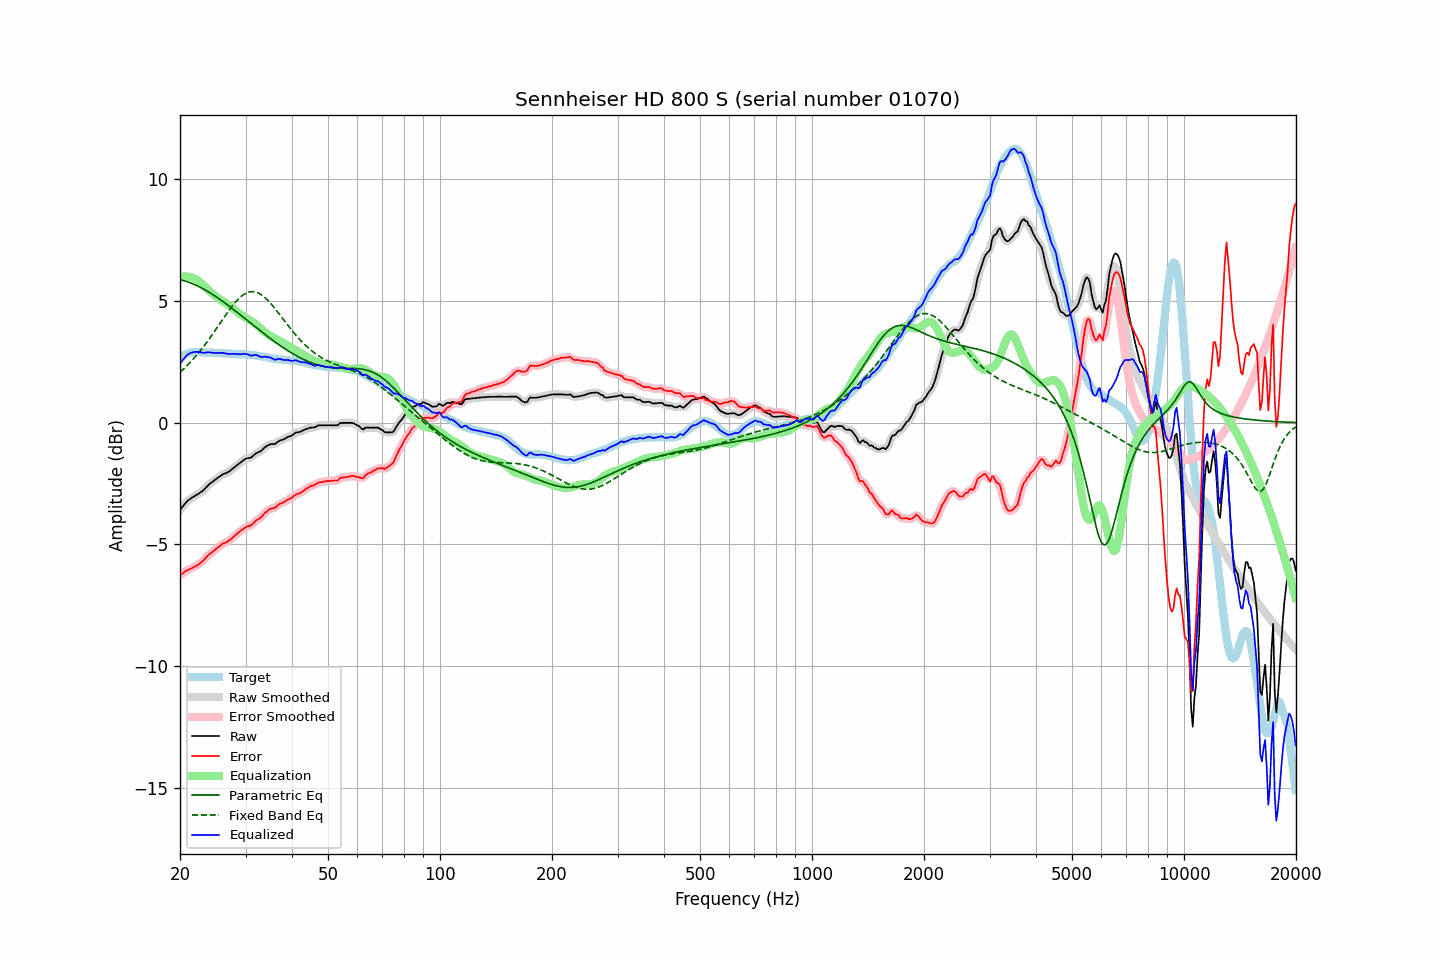

Data behind this chart, as committed beside it:
frequency, raw, error, smoothed, error_smoothed, equalization, parametric_eq, fixed_band_eq, equalized_raw, equalized_smoothed, target
20.00, -3.58, -6.26, -3.58, -6.26, 5.99, 5.87, 2.07, 2.41, 2.40, 2.68
20.20, -3.50, -6.22, -3.49, -6.21, 6.00, 5.86, 2.13, 2.50, 2.51, 2.72
20.40, -3.42, -6.17, -3.41, -6.16, 6.01, 5.84, 2.19, 2.59, 2.60, 2.76
20.61, -3.34, -6.12, -3.33, -6.12, 6.01, 5.82, 2.25, 2.67, 2.68, 2.78
20.81, -3.26, -6.07, -3.26, -6.08, 6.01, 5.80, 2.32, 2.75, 2.75, 2.82
21.02, -3.19, -6.04, -3.19, -6.04, 6.00, 5.78, 2.39, 2.82, 2.81, 2.86
21.23, -3.15, -6.01, -3.14, -6.01, 5.99, 5.76, 2.45, 2.84, 2.85, 2.87
21.44, -3.10, -5.98, -3.10, -5.98, 5.97, 5.73, 2.52, 2.87, 2.87, 2.89
21.66, -3.06, -5.95, -3.06, -5.95, 5.95, 5.70, 2.60, 2.89, 2.89, 2.90
21.87, -3.02, -5.91, -3.02, -5.92, 5.92, 5.68, 2.67, 2.91, 2.91, 2.90
22.09, -2.98, -5.88, -2.98, -5.88, 5.89, 5.65, 2.75, 2.91, 2.91, 2.91
22.31, -2.94, -5.84, -2.94, -5.84, 5.84, 5.61, 2.82, 2.91, 2.91, 2.91
22.54, -2.90, -5.80, -2.90, -5.80, 5.79, 5.58, 2.90, 2.90, 2.90, 2.91
22.76, -2.85, -5.74, -2.85, -5.75, 5.74, 5.55, 2.99, 2.89, 2.89, 2.90
22.99, -2.81, -5.69, -2.80, -5.69, 5.68, 5.51, 3.07, 2.87, 2.88, 2.88
23.22, -2.75, -5.63, -2.74, -5.62, 5.62, 5.48, 3.16, 2.87, 2.88, 2.88
23.45, -2.68, -5.55, -2.68, -5.55, 5.56, 5.44, 3.24, 2.88, 2.88, 2.87
23.69, -2.61, -5.48, -2.61, -5.48, 5.49, 5.40, 3.33, 2.89, 2.89, 2.87
23.92, -2.54, -5.41, -2.54, -5.42, 5.43, 5.36, 3.42, 2.90, 2.89, 2.87
24.16, -2.49, -5.37, -2.49, -5.36, 5.37, 5.32, 3.52, 2.89, 2.89, 2.88
24.40, -2.44, -5.32, -2.43, -5.31, 5.31, 5.28, 3.61, 2.88, 2.88, 2.88
24.65, -2.39, -5.26, -2.39, -5.26, 5.26, 5.24, 3.71, 2.87, 2.87, 2.87
24.89, -2.34, -5.21, -2.34, -5.21, 5.20, 5.19, 3.80, 2.87, 2.87, 2.87
25.14, -2.29, -5.16, -2.29, -5.16, 5.15, 5.15, 3.90, 2.87, 2.86, 2.87
25.39, -2.24, -5.11, -2.24, -5.11, 5.10, 5.10, 4.00, 2.87, 2.87, 2.87
25.65, -2.20, -5.06, -2.19, -5.05, 5.06, 5.06, 4.09, 2.86, 2.87, 2.86
25.91, -2.15, -5.00, -2.15, -5.00, 5.02, 5.01, 4.19, 2.87, 2.87, 2.85
26.16, -2.11, -4.96, -2.11, -4.96, 4.98, 4.96, 4.29, 2.87, 2.86, 2.85
26.43, -2.09, -4.94, -2.08, -4.93, 4.93, 4.91, 4.39, 2.85, 2.85, 2.85
26.69, -2.06, -4.90, -2.06, -4.90, 4.89, 4.87, 4.48, 2.84, 2.84, 2.85
26.96, -2.03, -4.86, -2.03, -4.87, 4.85, 4.82, 4.57, 2.82, 2.82, 2.84
27.23, -1.99, -4.82, -1.98, -4.82, 4.81, 4.77, 4.66, 2.82, 2.82, 2.84
27.50, -1.93, -4.76, -1.93, -4.76, 4.76, 4.72, 4.75, 2.83, 2.83, 2.84
27.77, -1.88, -4.70, -1.88, -4.71, 4.71, 4.66, 4.83, 2.83, 2.83, 2.82
28.05, -1.83, -4.65, -1.83, -4.65, 4.65, 4.61, 4.92, 2.82, 2.83, 2.82
28.33, -1.78, -4.59, -1.77, -4.59, 4.59, 4.56, 4.99, 2.82, 2.82, 2.81
28.62, -1.72, -4.53, -1.72, -4.53, 4.53, 4.51, 5.06, 2.82, 2.81, 2.81
28.90, -1.67, -4.48, -1.67, -4.48, 4.48, 4.46, 5.13, 2.81, 2.81, 2.81
29.19, -1.62, -4.43, -1.61, -4.43, 4.43, 4.40, 5.18, 2.81, 2.81, 2.81
29.48, -1.57, -4.39, -1.56, -4.38, 4.39, 4.35, 5.24, 2.82, 2.82, 2.82
29.78, -1.52, -4.33, -1.52, -4.33, 4.35, 4.30, 5.28, 2.83, 2.83, 2.81
30.08, -1.48, -4.30, -1.48, -4.29, 4.31, 4.25, 5.32, 2.83, 2.83, 2.82
30.38, -1.46, -4.25, -1.46, -4.26, 4.27, 4.19, 5.35, 2.81, 2.81, 2.80
30.68, -1.45, -4.24, -1.45, -4.24, 4.23, 4.14, 5.37, 2.78, 2.78, 2.80
30.99, -1.44, -4.22, -1.43, -4.21, 4.19, 4.09, 5.38, 2.75, 2.76, 2.78
31.30, -1.39, -4.17, -1.38, -4.17, 4.15, 4.03, 5.38, 2.76, 2.77, 2.78
31.61, -1.33, -4.11, -1.33, -4.10, 4.11, 3.98, 5.38, 2.78, 2.78, 2.78
31.93, -1.27, -4.03, -1.28, -4.04, 4.06, 3.93, 5.37, 2.79, 2.78, 2.76
32.24, -1.24, -3.99, -1.24, -3.99, 4.01, 3.88, 5.35, 2.77, 2.77, 2.75
32.57, -1.21, -3.96, -1.21, -3.95, 3.95, 3.82, 5.32, 2.74, 2.74, 2.75
32.89, -1.18, -3.91, -1.17, -3.90, 3.88, 3.77, 5.28, 2.71, 2.71, 2.74
33.22, -1.13, -3.84, -1.12, -3.84, 3.82, 3.72, 5.24, 2.69, 2.70, 2.71
33.55, -1.06, -3.77, -1.06, -3.77, 3.76, 3.67, 5.19, 2.71, 2.70, 2.71
33.89, -1.00, -3.69, -1.00, -3.70, 3.71, 3.62, 5.13, 2.71, 2.71, 2.69
34.23, -0.96, -3.65, -0.95, -3.64, 3.66, 3.57, 5.07, 2.70, 2.71, 2.69
34.57, -0.92, -3.59, -0.92, -3.59, 3.61, 3.52, 5.00, 2.70, 2.70, 2.67
34.92, -0.89, -3.54, -0.89, -3.55, 3.57, 3.47, 4.93, 2.68, 2.68, 2.66
35.27, -0.88, -3.53, -0.88, -3.53, 3.53, 3.42, 4.85, 2.65, 2.65, 2.65
35.62, -0.88, -3.51, -0.88, -3.51, 3.49, 3.37, 4.78, 2.62, 2.62, 2.63
35.97, -0.88, -3.50, -0.86, -3.49, 3.46, 3.32, 4.69, 2.58, 2.60, 2.62
... 635 more rows
